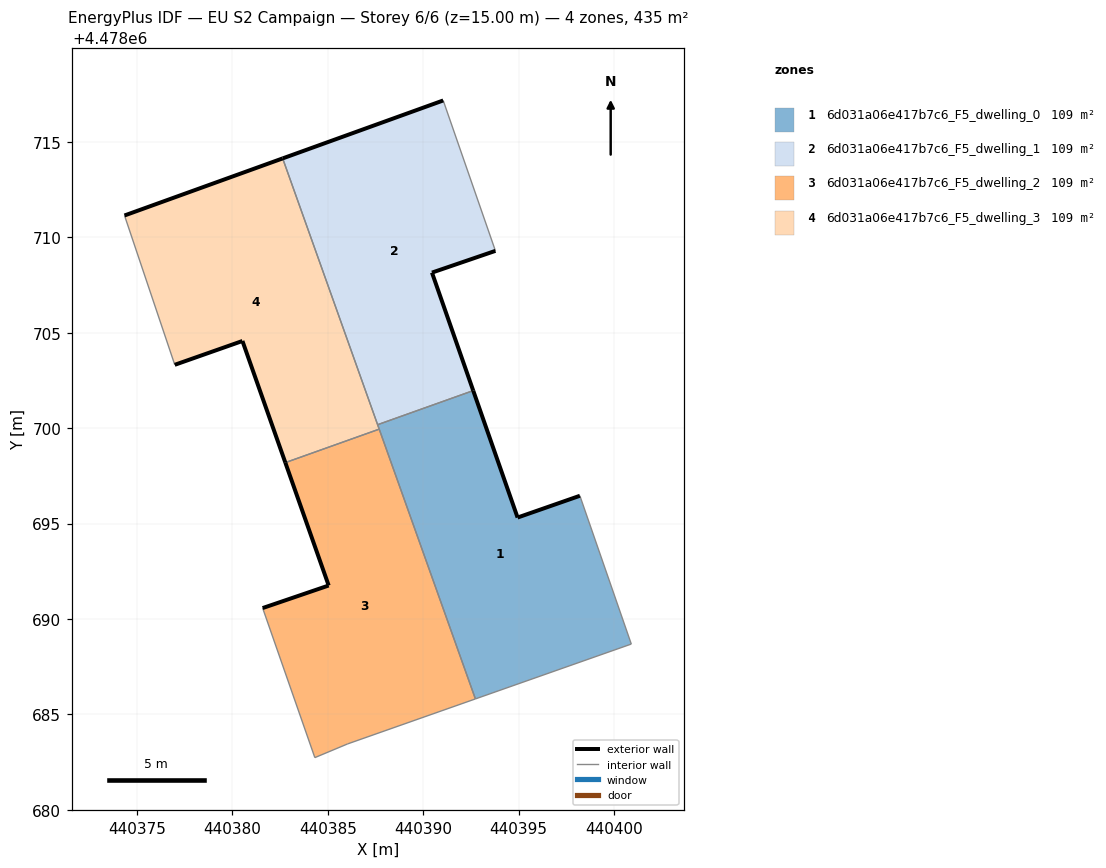
=== STOREY PLAN SPEC (per zone: floor XY polygon, exterior-wall plan segments, windows/doors) ===
zone 1: 6d031a06e417b7c6_F5_dwelling_0  (108.8 m²)
  floor: (440400.90, 4478688.69) (440398.21, 4478696.46) (440394.94, 4478695.32) (440392.62, 4478701.97) (440387.61, 4478700.18) (440392.73, 4478685.82)
  exterior wall: (440392.62, 4478701.97) – (440394.94, 4478695.32)  [7.0 m]
  exterior wall: (440394.94, 4478695.32) – (440398.21, 4478696.46)  [3.5 m]
  interior walls: 5
zone 2: 6d031a06e417b7c6_F5_dwelling_1  (108.8 m²)
  floor: (440392.62, 4478701.97) (440390.46, 4478708.16) (440393.78, 4478709.29) (440391.05, 4478717.17) (440382.63, 4478714.14) (440387.61, 4478700.18)
  exterior wall: (440393.78, 4478709.29) – (440390.46, 4478708.16)  [3.5 m]
  exterior wall: (440390.46, 4478708.16) – (440392.62, 4478701.97)  [6.6 m]
  exterior wall: (440382.63, 4478714.14) – (440391.05, 4478717.17)  [8.9 m]
  interior walls: 3
zone 3: 6d031a06e417b7c6_F5_dwelling_2  (108.8 m²)
  floor: (440392.73, 4478685.82) (440387.69, 4478699.95) (440382.77, 4478698.20) (440385.04, 4478691.76) (440381.58, 4478690.58) (440384.32, 4478682.74) (440386.04, 4478683.46)
  exterior wall: (440381.58, 4478690.58) – (440385.04, 4478691.76)  [3.7 m]
  exterior wall: (440385.04, 4478691.76) – (440382.77, 4478698.20)  [6.8 m]
  interior walls: 5
zone 4: 6d031a06e417b7c6_F5_dwelling_3  (108.8 m²)
  floor: (440387.69, 4478699.95) (440382.63, 4478714.14) (440374.34, 4478711.15) (440376.98, 4478703.32) (440380.53, 4478704.57) (440382.77, 4478698.20)
  exterior wall: (440382.77, 4478698.20) – (440380.53, 4478704.57)  [6.8 m]
  exterior wall: (440380.53, 4478704.57) – (440376.98, 4478703.32)  [3.8 m]
  exterior wall: (440374.34, 4478711.15) – (440382.63, 4478714.14)  [8.8 m]
  interior walls: 4

=== DERIVED (storey summary) ===
Building: EU S2 Campaign
Storey: 6 of 6  (floor level z = 15.00 m)
Storey gross floor area: 435.3 m²
Zones on this storey: 4
  - 6d031a06e417b7c6_F5_dwelling_0: floor 108.8 m²; exterior wall 10.5 m (31.5 m²); WWR 0.0%
  - 6d031a06e417b7c6_F5_dwelling_1: floor 108.8 m²; exterior wall 19.0 m (57.0 m²); WWR 0.0%
  - 6d031a06e417b7c6_F5_dwelling_2: floor 108.8 m²; exterior wall 10.5 m (31.5 m²); WWR 0.0%
  - 6d031a06e417b7c6_F5_dwelling_3: floor 108.8 m²; exterior wall 19.3 m (58.0 m²); WWR 0.0%
Zone adjacency (shared interzone walls):
  - 6d031a06e417b7c6_F5_dwelling_0 ↔ 6d031a06e417b7c6_F5_dwelling_1
  - 6d031a06e417b7c6_F5_dwelling_0 ↔ 6d031a06e417b7c6_F5_dwelling_2
  - 6d031a06e417b7c6_F5_dwelling_0 ↔ 6d031a06e417b7c6_F5_dwelling_3
  - 6d031a06e417b7c6_F5_dwelling_1 ↔ 6d031a06e417b7c6_F5_dwelling_3
  - 6d031a06e417b7c6_F5_dwelling_2 ↔ 6d031a06e417b7c6_F5_dwelling_3